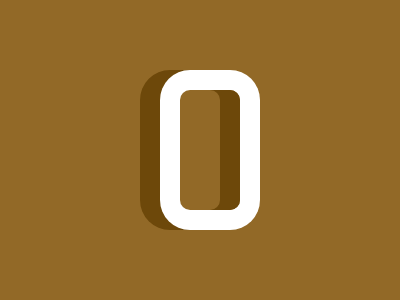

Recreate this image using only HTML and CSS.

<div class="a"></div>
<div class="b a"></div>
<style>
  *{
    background:#926927;
  }
  .a{
    position:absolute;
    left:160;
    top:70;
    width:100;
    height:160;
    border-radius:30px;
    background:#FFFFFF;
    box-shadow:-20px 0 0 0 #6D480A 
  }
  .b{
    left:180;
    top:90;
    width:60;
    height:120;
    border-radius:10px;
    background:#926927;
    box-shadow:-20px 0 0 0 #6D480A inset; 
  } 
</style>
